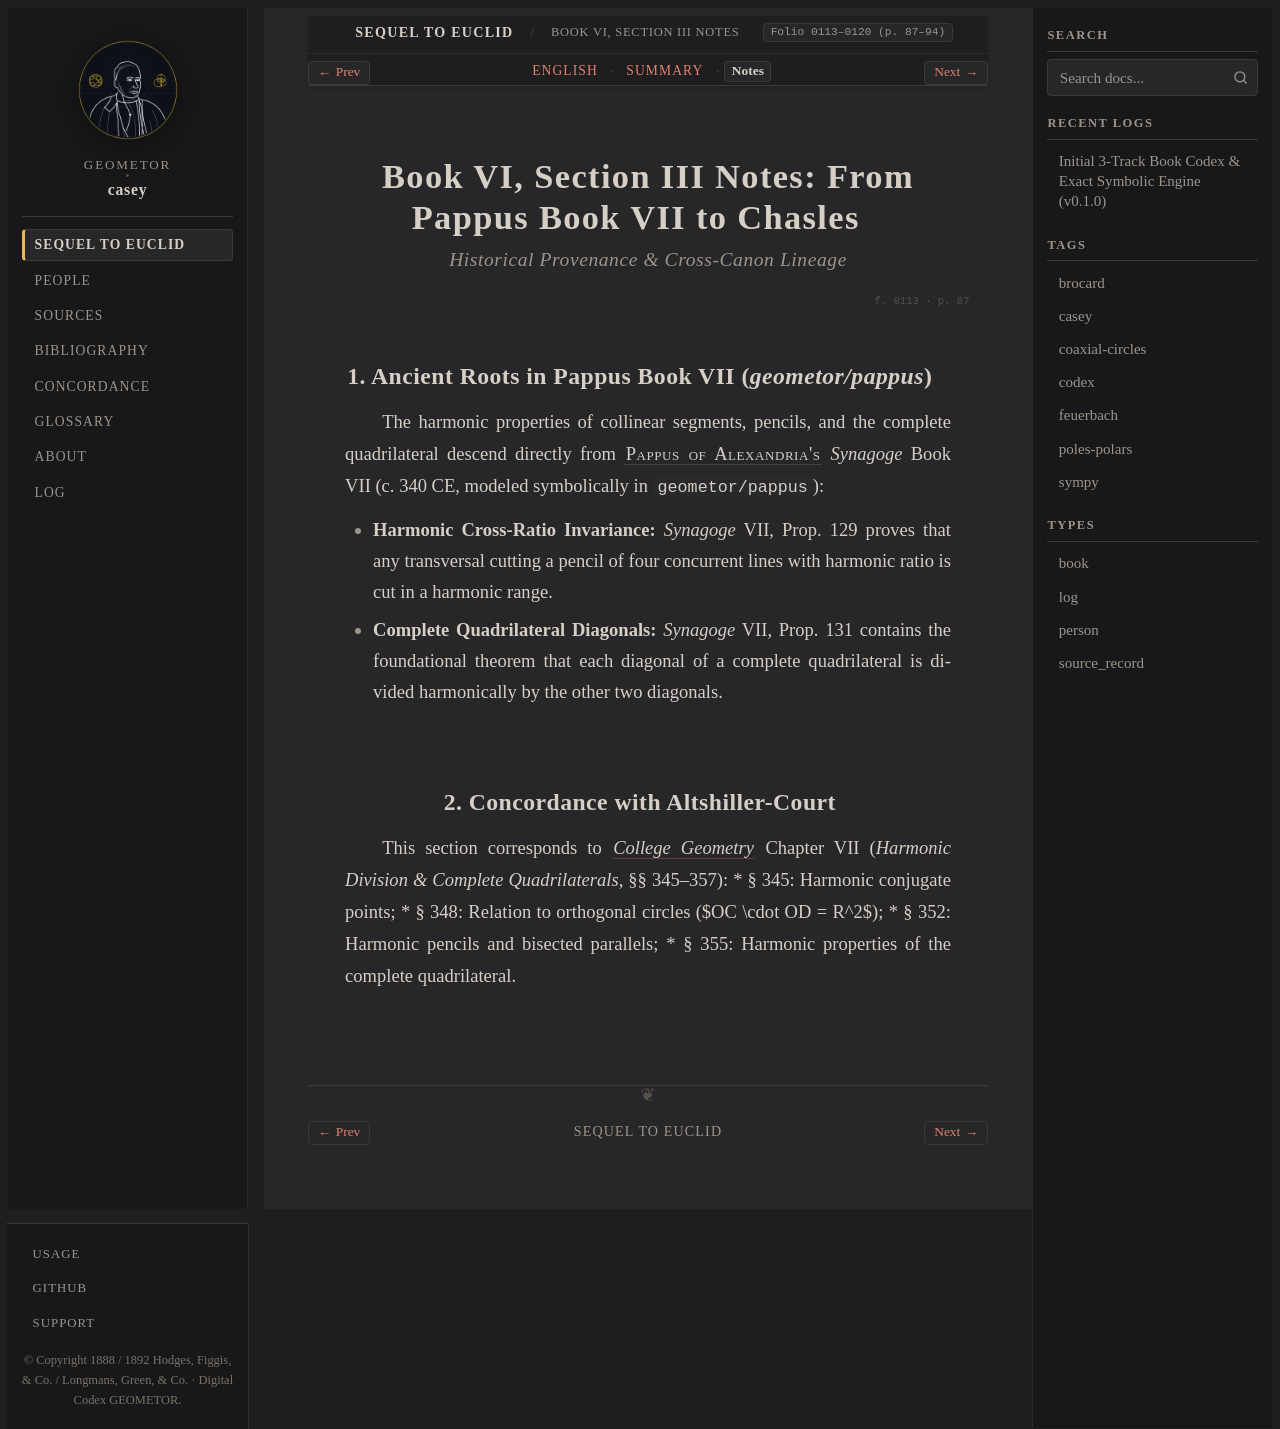

repository: geometor/casey · page: sequel_to_euclid/book_06/section_03-notes.html · generator: sphinx

:title: Book VI, Section III Notes — Pappus, Chasles & Harmonic Section
:layout: book
:canonical_id: Book VI, Section III Notes
:order: 3
:folio: 0113–0120 (p. 87–94)
:tracks: English: section_03-en | Summary: section_03-summary | Notes: section_03-notes

.. _casey-book-06-sec-03-notes:

Book VI, Section III Notes: From Pappus Book VII to Chasles
===========================================================

.. rubric:: Historical Provenance & Cross-Canon Lineage

.. folio:: 0113
   :page: 87

1. Ancient Roots in Pappus Book VII (`geometor/pappus`)
-------------------------------------------------------

The harmonic properties of collinear segments, pencils, and the complete quadrilateral descend directly from :person:`Pappus of Alexandria's <pappus>` *Synagoge* Book VII (c. 340 CE, modeled symbolically in ``geometor/pappus``):

* **Harmonic Cross-Ratio Invariance:** *Synagoge* VII, Prop. 129 proves that any transversal cutting a pencil of four concurrent lines with harmonic ratio is cut in a harmonic range.
* **Complete Quadrilateral Diagonals:** *Synagoge* VII, Prop. 131 contains the foundational theorem that each diagonal of a complete quadrilateral is divided harmonically by the other two diagonals.

2. Concordance with Altshiller-Court
------------------------------------

This section corresponds to :cite:`*College Geometry* <altshiller-court:1952>` Chapter VII (*Harmonic Division & Complete Quadrilaterals*, §§ 345–357):
* § 345: Harmonic conjugate points;
* § 348: Relation to orthogonal circles ($OC \cdot OD = R^2$);
* § 352: Harmonic pencils and bisected parallels;
* § 355: Harmonic properties of the complete quadrilateral.
